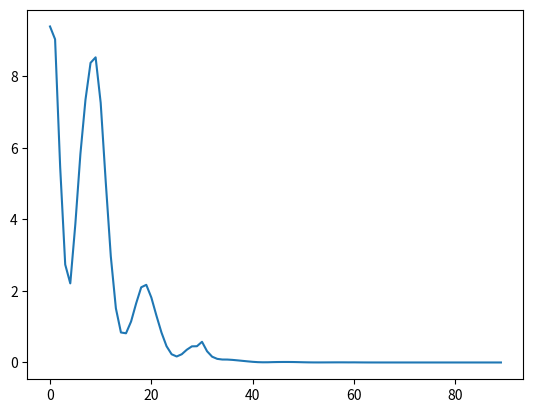

The matplotlib source for this figure:
import random
import math
import matplotlib.pyplot as plt


def function(x):
    return 3 * math.sin(7*x) + 0.3


def neiro_func(inputs, weights, t, x, shift):
    output = 0
    for i in range(inputs):
        output += weights[i]*x[i+shift]
    return output - t


inputs = 5
training = 35
testing = 20
step = 0.1
training_outputs = [function(i*step) for i in range(training)]
testing_outputs = [function(i*step) for i in range(training, testing+training)]
weights = [random.uniform(-1, 1) for i in range(inputs)]
t = random.uniform(0, 1)
age = 0
min_error = 0.00009
ed_speed = 0.01
error = 1
graf = []
graf2 = []
while error > min_error:
    error = 0
    age += 1
    for i in range(training-inputs):
        output = neiro_func(inputs, weights, t, training_outputs, i)
        expected_output = training_outputs[inputs+i]
        error += (output - expected_output) ** 2
        error /= 2
        ed_speed = 1 / (1 + sum([x ** 2 for x in training_outputs[i:i + 5]]))
        for j in range(inputs):
            weights[j] -= ed_speed * (output - expected_output) * training_outputs[j + i]
            t += ed_speed * (output - expected_output)
        graf.append(error)
        graf2.append(i)
print(f"Итоговые веса: {weights}\nИтоговый порог Т = {t}\nЧисло эпох = {age}")
print("Результаты прогнозирования:")
print("Эталонное значение\t\t Полученные значения\t\t Отклонение\t")
for i in range(testing - inputs):
    output = neiro_func(inputs, weights, t, testing_outputs, i)
    print(f"{output:25} {testing_outputs[i+inputs]:25} {testing_outputs[i+inputs] - output:25}")
plt.plot(graf)
plt.show()